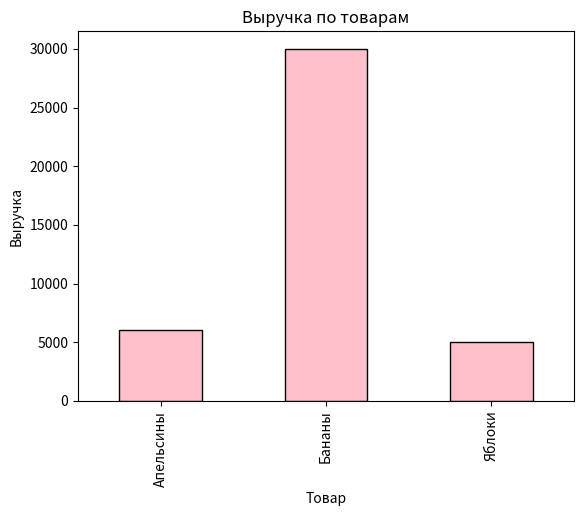

Reproduce this figure in Python.
import pandas as pd
import matplotlib.pyplot as plt

data = {
    'Товар': ['Яблоки', 'Бананы', 'Люди','Апельсины'],
    'Цена': [100, None, 150, 200],
    'Количество': [50, 200, 1500, 30]
}

df = pd.DataFrame(data)

# Заполнение пропусков медианой
df['Цена'] = df['Цена'].fillna(df['Цена'].median())

# Удаление выбросов
df = df[(df['Количество'] >= 1) & (df['Количество'] <= 1000)]

# Новая колонка
df['Общая_стоимость'] = df['Цена'] * df['Количество']

# Группировка и график
grouped = df.groupby('Товар')['Общая_стоимость'].sum()
grouped.plot(kind='bar', title='Выручка по товарам', color='pink', edgecolor='black')
plt.ylabel('Выручка')
plt.savefig('1.png', dpi=300, bbox_inches='tight')
plt.show()
